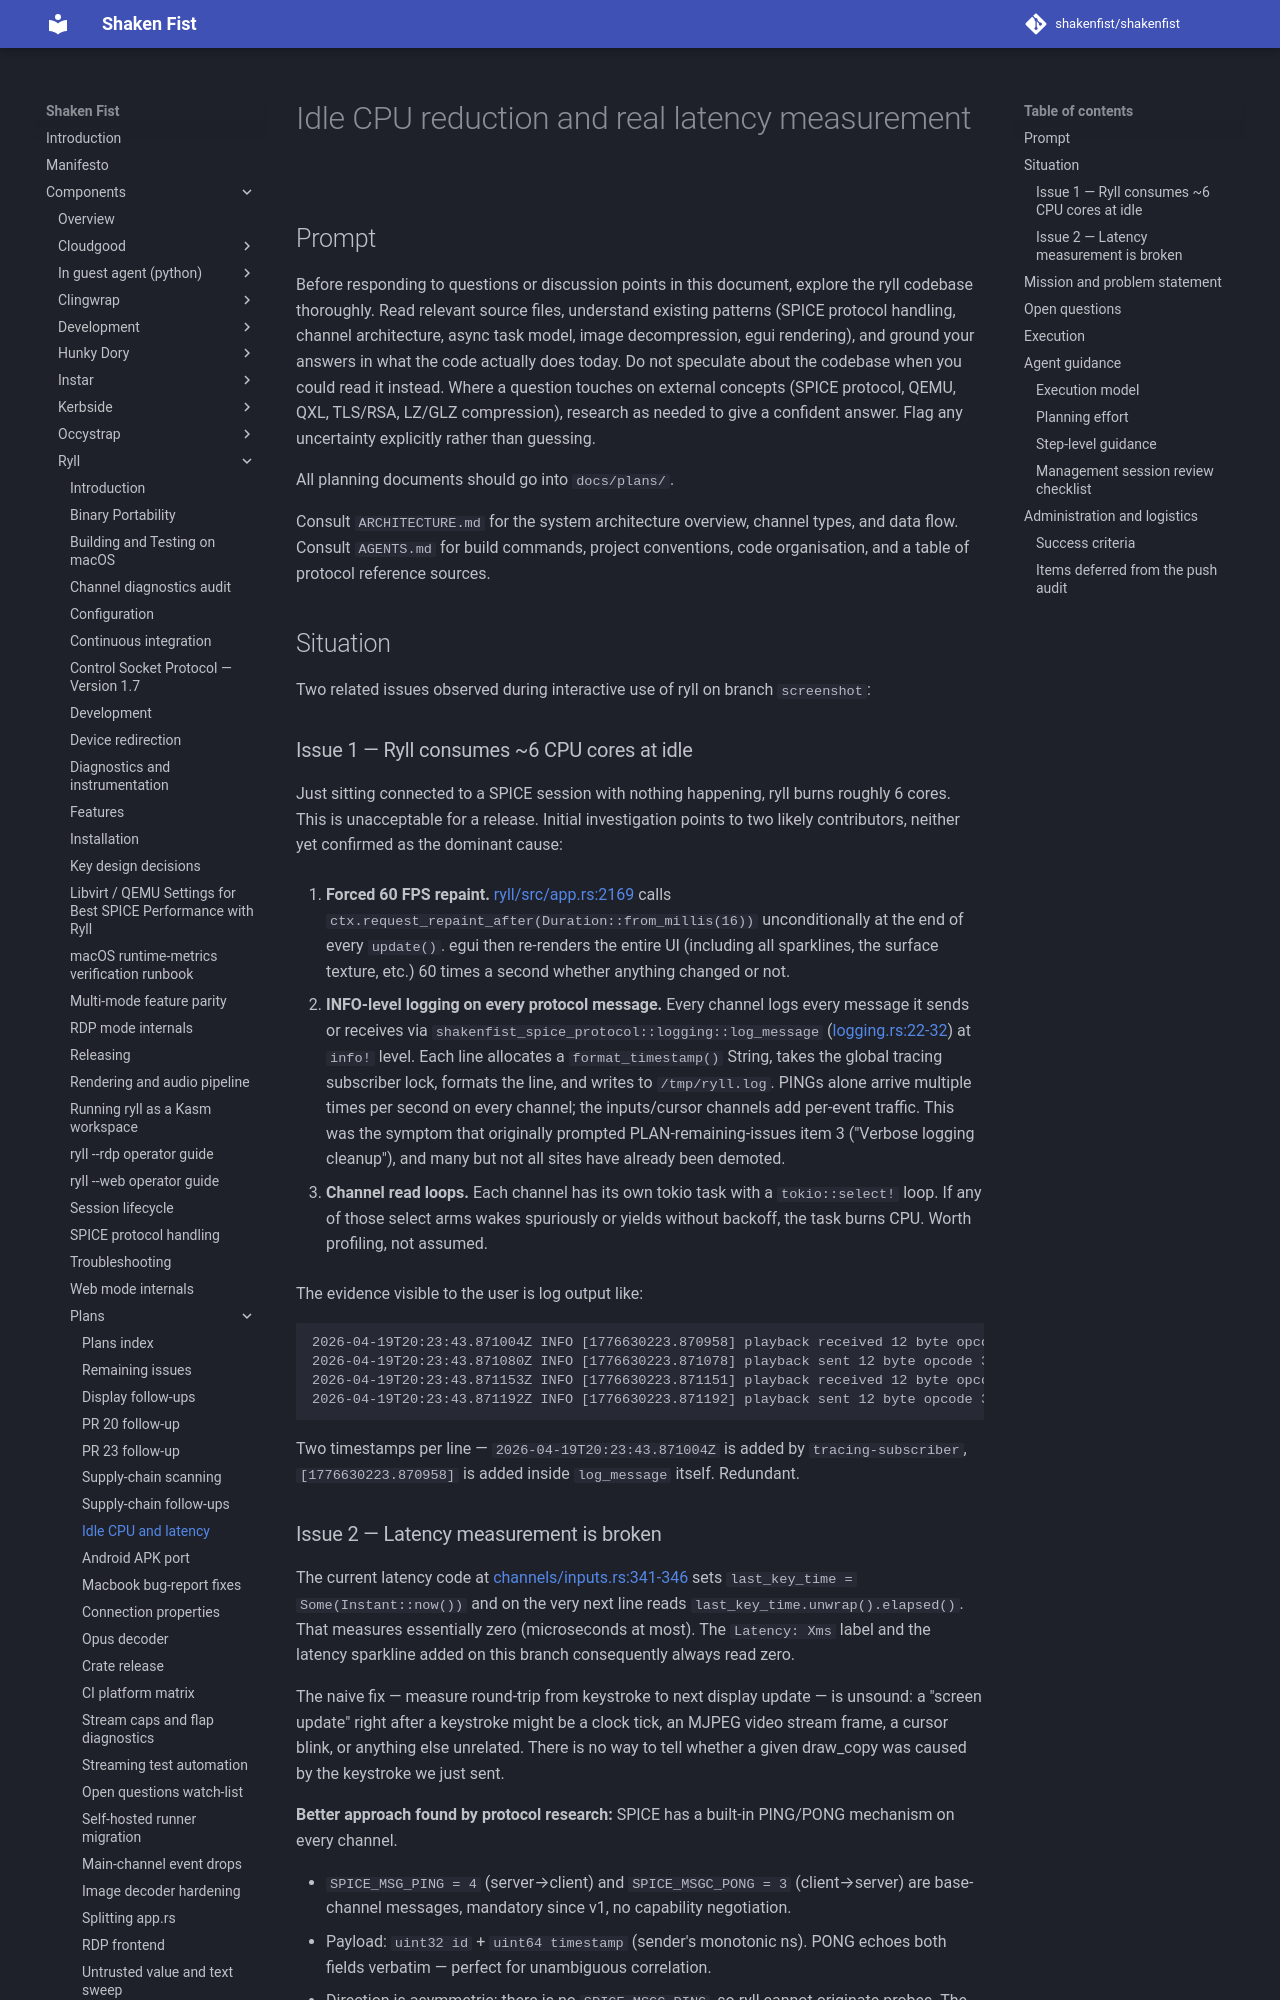

repository: shakenfist/shakenfist · page: components/ryll/plans/PLAN-idle-cpu-and-latency/index.html · generator: mkdocs

# Idle CPU reduction and real latency measurement

## Prompt

Before responding to questions or discussion points in this
document, explore the ryll codebase thoroughly. Read relevant
source files, understand existing patterns (SPICE protocol
handling, channel architecture, async task model, image
decompression, egui rendering), and ground your answers in
what the code actually does today. Do not speculate about
the codebase when you could read it instead. Where a question
touches on external concepts (SPICE protocol, QEMU, QXL,
TLS/RSA, LZ/GLZ compression), research as needed to give a
confident answer. Flag any uncertainty explicitly rather than
guessing.

All planning documents should go into `docs/plans/`.

Consult `ARCHITECTURE.md` for the system architecture
overview, channel types, and data flow. Consult `AGENTS.md`
for build commands, project conventions, code organisation,
and a table of protocol reference sources.

## Situation

Two related issues observed during interactive use of ryll
on branch `screenshot`:

### Issue 1 — Ryll consumes ~6 CPU cores at idle

Just sitting connected to a SPICE session with nothing
happening, ryll burns roughly 6 cores. This is unacceptable
for a release. Initial investigation points to two likely
contributors, neither yet confirmed as the dominant cause:

1. **Forced 60 FPS repaint.** [ryll/src/app.rs:2169](https://github.com/shakenfist/ryll/blob/develop/ryll/src/app.rs#L2169)
   calls `ctx.request_repaint_after(Duration::from_millis(16))`
   unconditionally at the end of every `update()`. egui then
   re-renders the entire UI (including all sparklines, the
   surface texture, etc.) 60 times a second whether anything
   changed or not.

2. **INFO-level logging on every protocol message.** Every
   channel logs every message it sends or receives via
   `shakenfist_spice_protocol::logging::log_message`
   ([logging.rs:22-32](https://github.com/shakenfist/ryll/blob/develop/shakenfist-spice-protocol/src/logging.rs#L22-L32))
   at `info!` level. Each line allocates a
   `format_timestamp()` String, takes the global tracing
   subscriber lock, formats the line, and writes to
   `/tmp/ryll.log`. PINGs alone arrive multiple times per
   second on every channel; the inputs/cursor channels add
   per-event traffic. This was the symptom that originally
   prompted PLAN-remaining-issues item 3 ("Verbose logging
   cleanup"), and many but not all sites have already been
   demoted.

3. **Channel read loops.** Each channel has its own tokio
   task with a `tokio::select!` loop. If any of those select
   arms wakes spuriously or yields without backoff, the
   task burns CPU. Worth profiling, not assumed.

The evidence visible to the user is log output like:

```
2026-04-19T20:23:43.871004Z INFO [1776630223.870958] playback received 12 byte opcode 4 ping
2026-04-19T20:23:43.871080Z INFO [1776630223.871078] playback sent 12 byte opcode 3 pong
2026-04-19T20:23:43.871153Z INFO [1776630223.871151] playback received 12 byte opcode 4 ping
2026-04-19T20:23:43.871192Z INFO [1776630223.871192] playback sent 12 byte opcode 3 pong
```

Two timestamps per line — `2026-04-19T20:23:43.871004Z` is
added by `tracing-subscriber`, `[1776630223.870958]` is
added inside `log_message` itself. Redundant.
